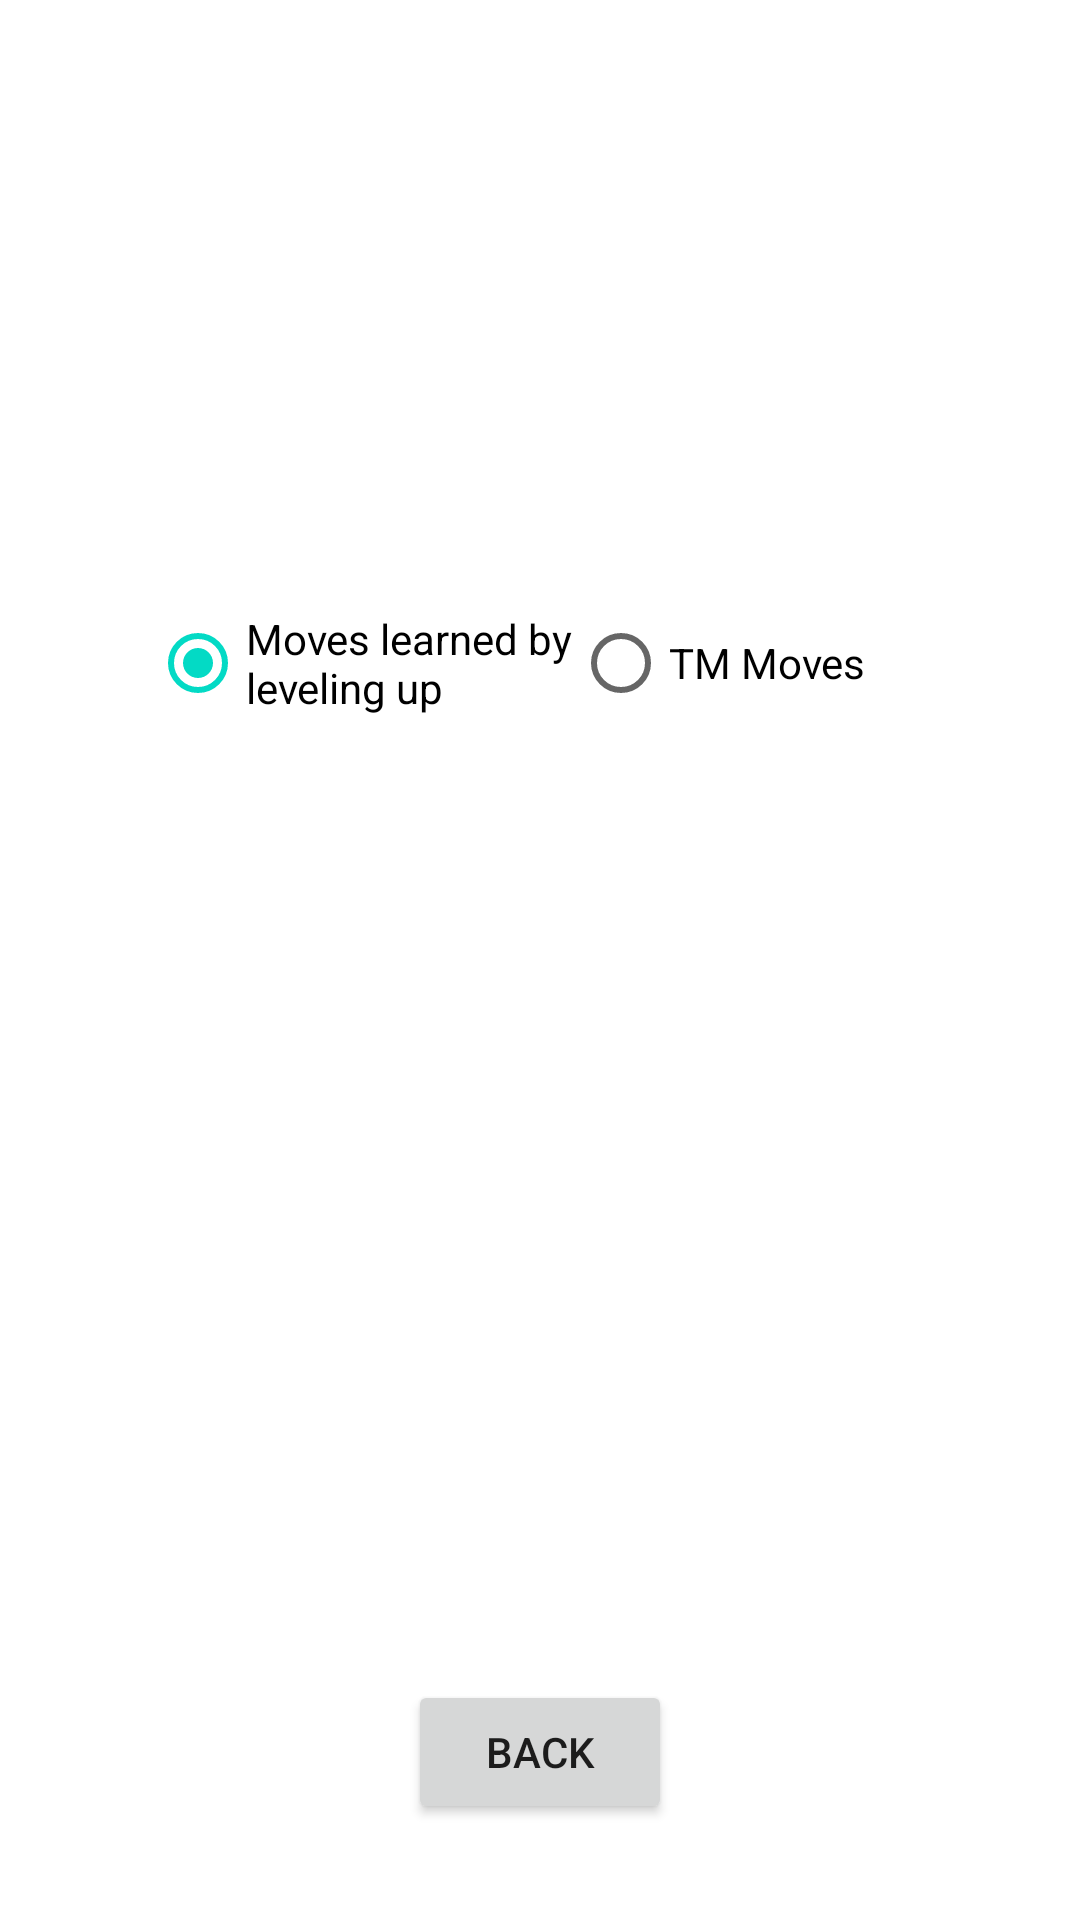

Produce the Android XML layout that renders to this screen, including the resource entries it uses.
<!-- AndroidManifest.xml: application theme Theme.PokemonAndroidVersion -->
<!-- res/layout/pokedex_page.xml -->
<?xml version="1.0" encoding="utf-8"?>

<androidx.constraintlayout.widget.ConstraintLayout xmlns:android="http://schemas.android.com/apk/res/android"
                                                   xmlns:app="http://schemas.android.com/apk/res-auto"
                                                   xmlns:tools="http://schemas.android.com/tools"
                                                   android:layout_width="match_parent"
                                                   android:layout_height="match_parent">

    <ImageView
            android:layout_width="188dp"
            android:layout_height="188dp" tools:srcCompat="@color/white" android:id="@+id/pokedexPageSpriteView"
            app:layout_constraintEnd_toEndOf="parent"
            app:layout_constraintStart_toStartOf="parent" app:layout_constraintTop_toTopOf="parent"
            android:layout_marginTop="5dp" app:layout_constraintHorizontal_bias="0.497"/>
    <TextView
            android:text=""
            android:layout_width="wrap_content"
            android:layout_height="wrap_content" android:id="@+id/pokedexType1TextView"
            android:layout_marginTop="40dp"
            app:layout_constraintTop_toBottomOf="@+id/pokedexPageSpriteView"
            app:layout_constraintStart_toStartOf="parent" android:layout_marginStart="144dp" android:textStyle="bold"
            android:textSize="14sp"/>
    <TextView
            android:text=""
            android:layout_width="wrap_content"
            android:layout_height="wrap_content" android:id="@+id/pokedexType2TextView"
            android:layout_marginTop="40dp"
            app:layout_constraintTop_toBottomOf="@+id/pokedexPageSpriteView" app:layout_constraintEnd_toEndOf="parent"
            app:layout_constraintStart_toEndOf="@+id/pokedexType1TextView"
            app:layout_constraintHorizontal_bias="0.046"
            android:textStyle="bold" android:textSize="14sp"/>
    <TextView
            android:layout_width="184dp"
            android:layout_height="32dp" android:id="@+id/pokedexPageNameTextView"
            app:layout_constraintTop_toBottomOf="@+id/pokedexPageSpriteView"
            android:textSize="18sp" android:textStyle="bold" android:textAlignment="center"
            app:layout_constraintEnd_toEndOf="parent" app:layout_constraintStart_toStartOf="parent"/>
    <androidx.recyclerview.widget.RecyclerView
            android:layout_width="386dp"
            android:layout_height="304dp"
            app:layout_constraintEnd_toEndOf="parent" app:layout_constraintStart_toStartOf="parent"
            android:id="@+id/learnsetRecyclerView"
            app:layout_constraintHorizontal_bias="0.473" android:layout_marginBottom="12dp"
            app:layout_constraintBottom_toTopOf="@+id/pokedexPageBackButton"/>
    <Button
            android:text="Back"
            android:layout_width="wrap_content"
            android:layout_height="wrap_content" android:id="@+id/pokedexPageBackButton"
            app:layout_constraintEnd_toEndOf="parent" app:layout_constraintStart_toStartOf="parent"
            app:layout_constraintBottom_toBottomOf="parent" android:layout_marginBottom="32dp"/>
    <RadioButton
            android:text="TM Moves"
            android:layout_width="128dp"
            android:layout_height="46dp" android:id="@+id/tmMovesRadioButton"
            app:layout_constraintBottom_toTopOf="@+id/learnsetRecyclerView" app:layout_constraintEnd_toEndOf="parent"
            android:layout_marginEnd="50dp" app:layout_constraintStart_toEndOf="@+id/movesByLevelRadioButton"/>
    <RadioButton
            android:text="Moves learned by leveling up"
            android:layout_width="150dp"
            android:layout_height="46dp" android:id="@+id/movesByLevelRadioButton"
            app:layout_constraintBottom_toTopOf="@+id/learnsetRecyclerView"
            app:layout_constraintStart_toStartOf="parent" android:layout_marginStart="50dp" android:checked="true"/>
    <TextView
            android:layout_width="wrap_content"
            android:layout_height="wrap_content" android:id="@+id/locationTextView"
            app:layout_constraintEnd_toEndOf="parent" app:layout_constraintStart_toStartOf="parent"
            app:layout_constraintBottom_toTopOf="@+id/learnsetRecyclerView"
            app:layout_constraintTop_toBottomOf="@+id/pokedexPageNameTextView"/>
</androidx.constraintlayout.widget.ConstraintLayout>
<!-- resources referenced by this layout -->
<resources>
  <style name="Theme.PokemonAndroidVersion" parent="Theme.MaterialComponents.DayNight.DarkActionBar">
          
          <item name="colorPrimary">@color/purple_500</item>
          <item name="colorPrimaryVariant">@color/purple_700</item>
          <item name="colorOnPrimary">@color/white</item>
          
          <item name="colorSecondary">@color/teal_200</item>
          <item name="colorSecondaryVariant">@color/teal_700</item>
          <item name="colorOnSecondary">@color/black</item>
          
          <item name="android:statusBarColor" tools:targetApi="l">?attr/colorPrimaryVariant</item>
          
      </style>
  <!-- not gathered from this repository: default colours our renderer supplied (Android Studio template values) -->
  <color name="purple_500">#FF6200EE</color>
  <color name="purple_700">#FF3700B3</color>
  <color name="teal_200">#FF03DAC5</color>
  <color name="teal_700">#FF018786</color>
  <color name="black">#FF000000</color>
  <color name="white">#FFFFFFFF</color>
</resources>
